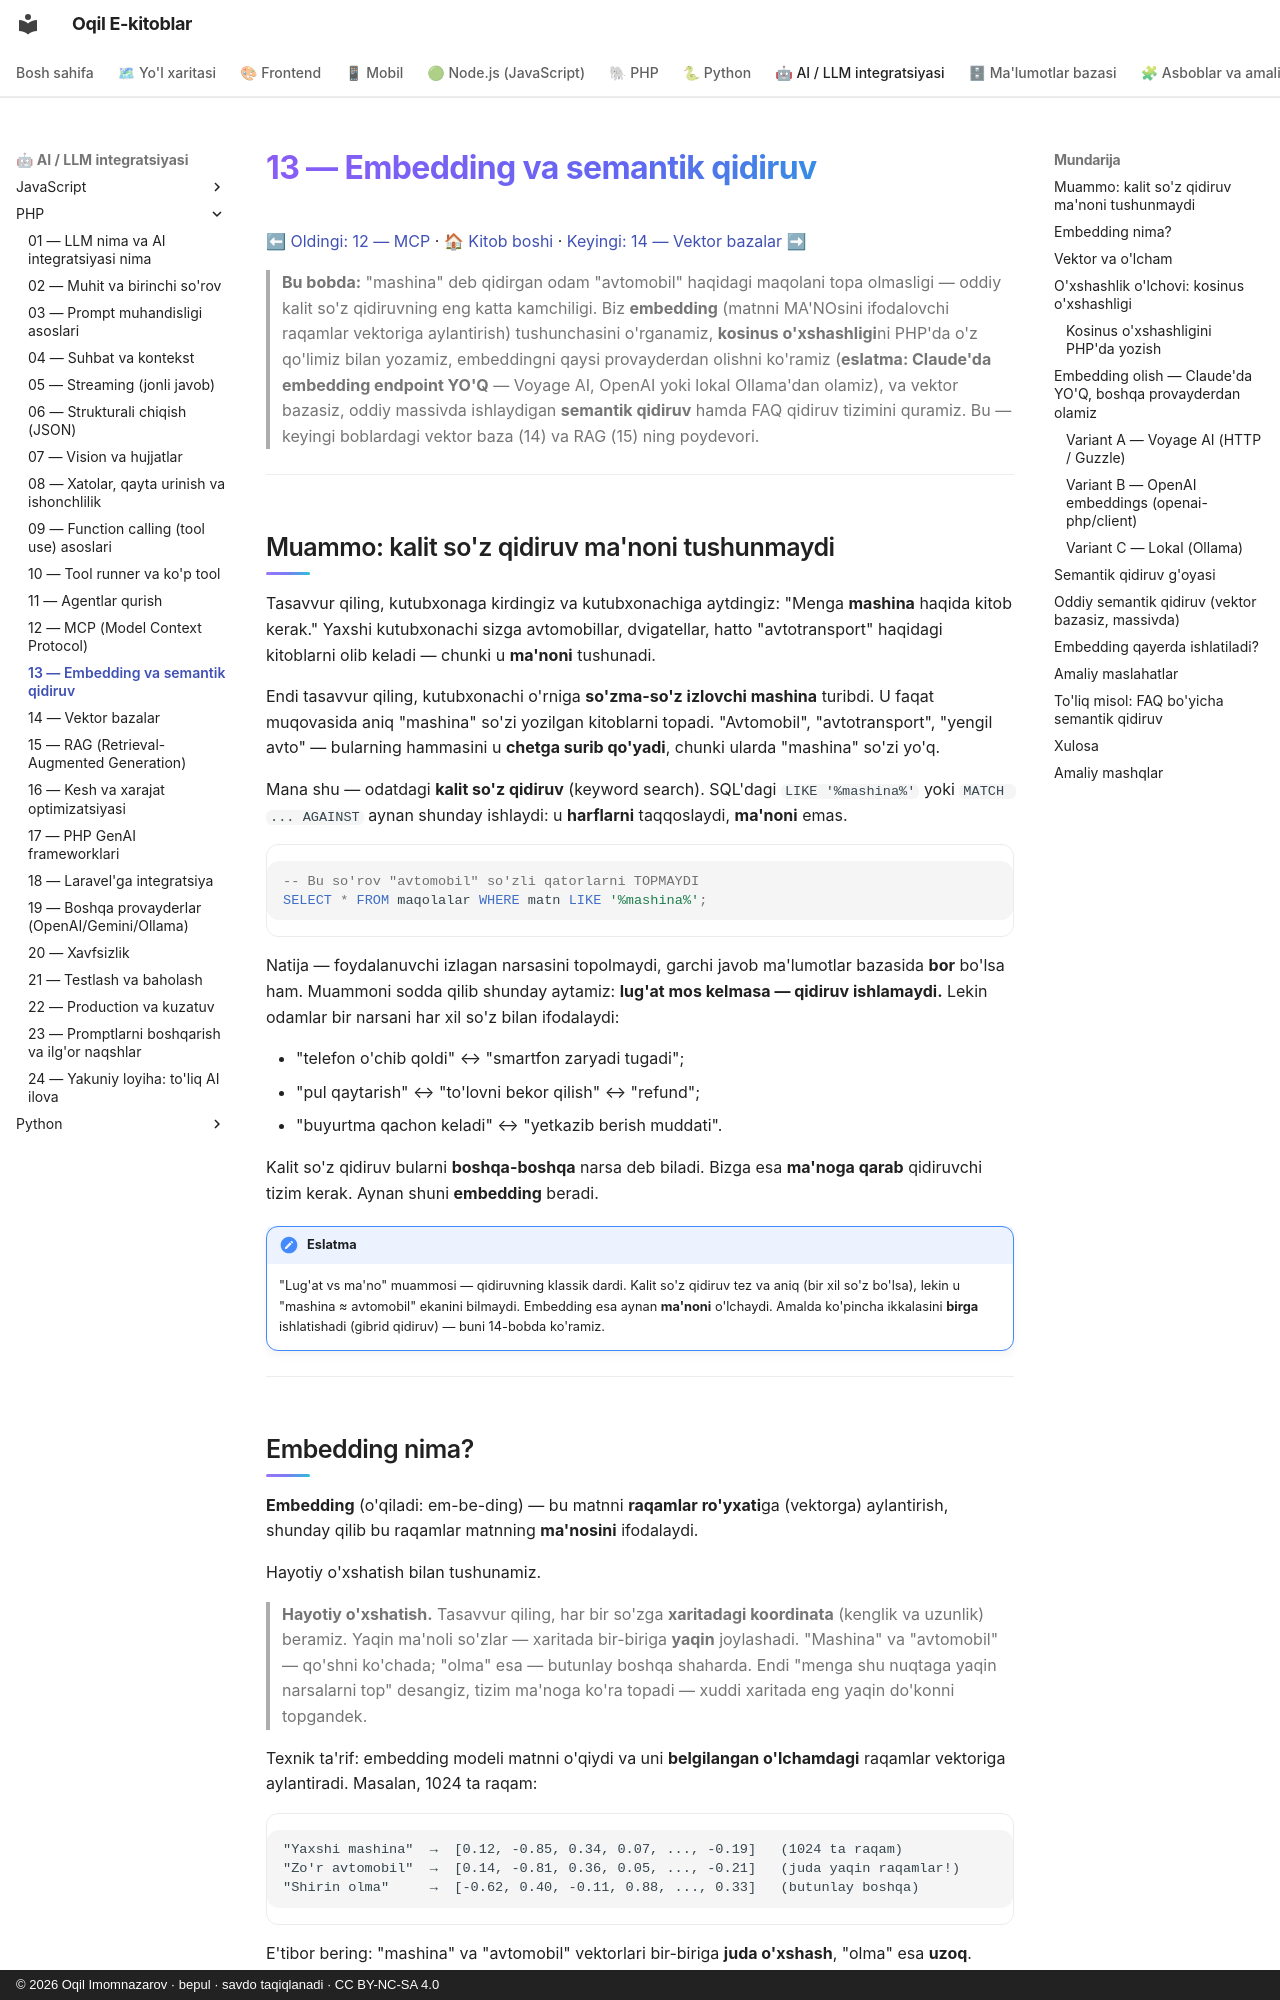

repository: iOqil/e-book · page: ai-llm-php/13-embedding-semantik-qidiruv/index.html · generator: mkdocs · copyright: © 2026 Oqil Imomnazarov · bepul · savdo taqiqlanadi · CC BY-NC-SA 4.0

# 13 — Embedding va semantik qidiruv

[⬅ Oldingi: 12 — MCP](./12-mcp.md) · [🏠 Kitob boshi](./README.md) · [Keyingi: 14 — Vektor bazalar ➡](./14-vektor-bazalar.md)

> **Bu bobda:** "mashina" deb qidirgan odam "avtomobil" haqidagi maqolani topa olmasligi — oddiy kalit so'z qidiruvning eng katta kamchiligi. Biz **embedding** (matnni MA'NOsini ifodalovchi raqamlar vektoriga aylantirish) tushunchasini o'rganamiz, **kosinus o'xshashligi**ni PHP'da o'z qo'limiz bilan yozamiz, embeddingni qaysi provayderdan olishni ko'ramiz (**eslatma: Claude'da embedding endpoint YO'Q** — Voyage AI, OpenAI yoki lokal Ollama'dan olamiz), va vektor bazasiz, oddiy massivda ishlaydigan **semantik qidiruv** hamda FAQ qidiruv tizimini quramiz. Bu — keyingi boblardagi vektor baza (14) va RAG (15) ning poydevori.

---

## Muammo: kalit so'z qidiruv ma'noni tushunmaydi

Tasavvur qiling, kutubxonaga kirdingiz va kutubxonachiga aytdingiz: "Menga **mashina** haqida kitob kerak." Yaxshi kutubxonachi sizga avtomobillar, dvigatellar, hatto "avtotransport" haqidagi kitoblarni olib keladi — chunki u **ma'noni** tushunadi.

Endi tasavvur qiling, kutubxonachi o'rniga **so'zma-so'z izlovchi mashina** turibdi. U faqat muqovasida aniq "mashina" so'zi yozilgan kitoblarni topadi. "Avtomobil", "avtotransport", "yengil avto" — bularning hammasini u **chetga surib qo'yadi**, chunki ularda "mashina" so'zi yo'q.

Mana shu — odatdagi **kalit so'z qidiruv** (keyword search). SQL'dagi `LIKE '%mashina%'` yoki `MATCH ... AGAINST` aynan shunday ishlaydi: u **harflarni** taqqoslaydi, **ma'noni** emas.

```sql
-- Bu so'rov "avtomobil" so'zli qatorlarni TOPMAYDI
SELECT * FROM maqolalar WHERE matn LIKE '%mashina%';
```

Natija — foydalanuvchi izlagan narsasini topolmaydi, garchi javob ma'lumotlar bazasida **bor** bo'lsa ham. Muammoni sodda qilib shunday aytamiz: **lug'at mos kelmasa — qidiruv ishlamaydi.** Lekin odamlar bir narsani har xil so'z bilan ifodalaydi:

- "telefon o'chib qoldi" ↔ "smartfon zaryadi tugadi";
- "pul qaytarish" ↔ "to'lovni bekor qilish" ↔ "refund";
- "buyurtma qachon keladi" ↔ "yetkazib berish muddati".

Kalit so'z qidiruv bularni **boshqa-boshqa** narsa deb biladi. Bizga esa **ma'noga qarab** qidiruvchi tizim kerak. Aynan shuni **embedding** beradi.

!!! note "Eslatma"
    "Lug'at vs ma'no" muammosi — qidiruvning klassik dardi. Kalit so'z qidiruv tez va aniq (bir xil so'z bo'lsa), lekin u "mashina ≈ avtomobil" ekanini bilmaydi. Embedding esa aynan **ma'noni** o'lchaydi. Amalda ko'pincha ikkalasini **birga** ishlatishadi (gibrid qidiruv) — buni 14-bobda ko'ramiz.

---
